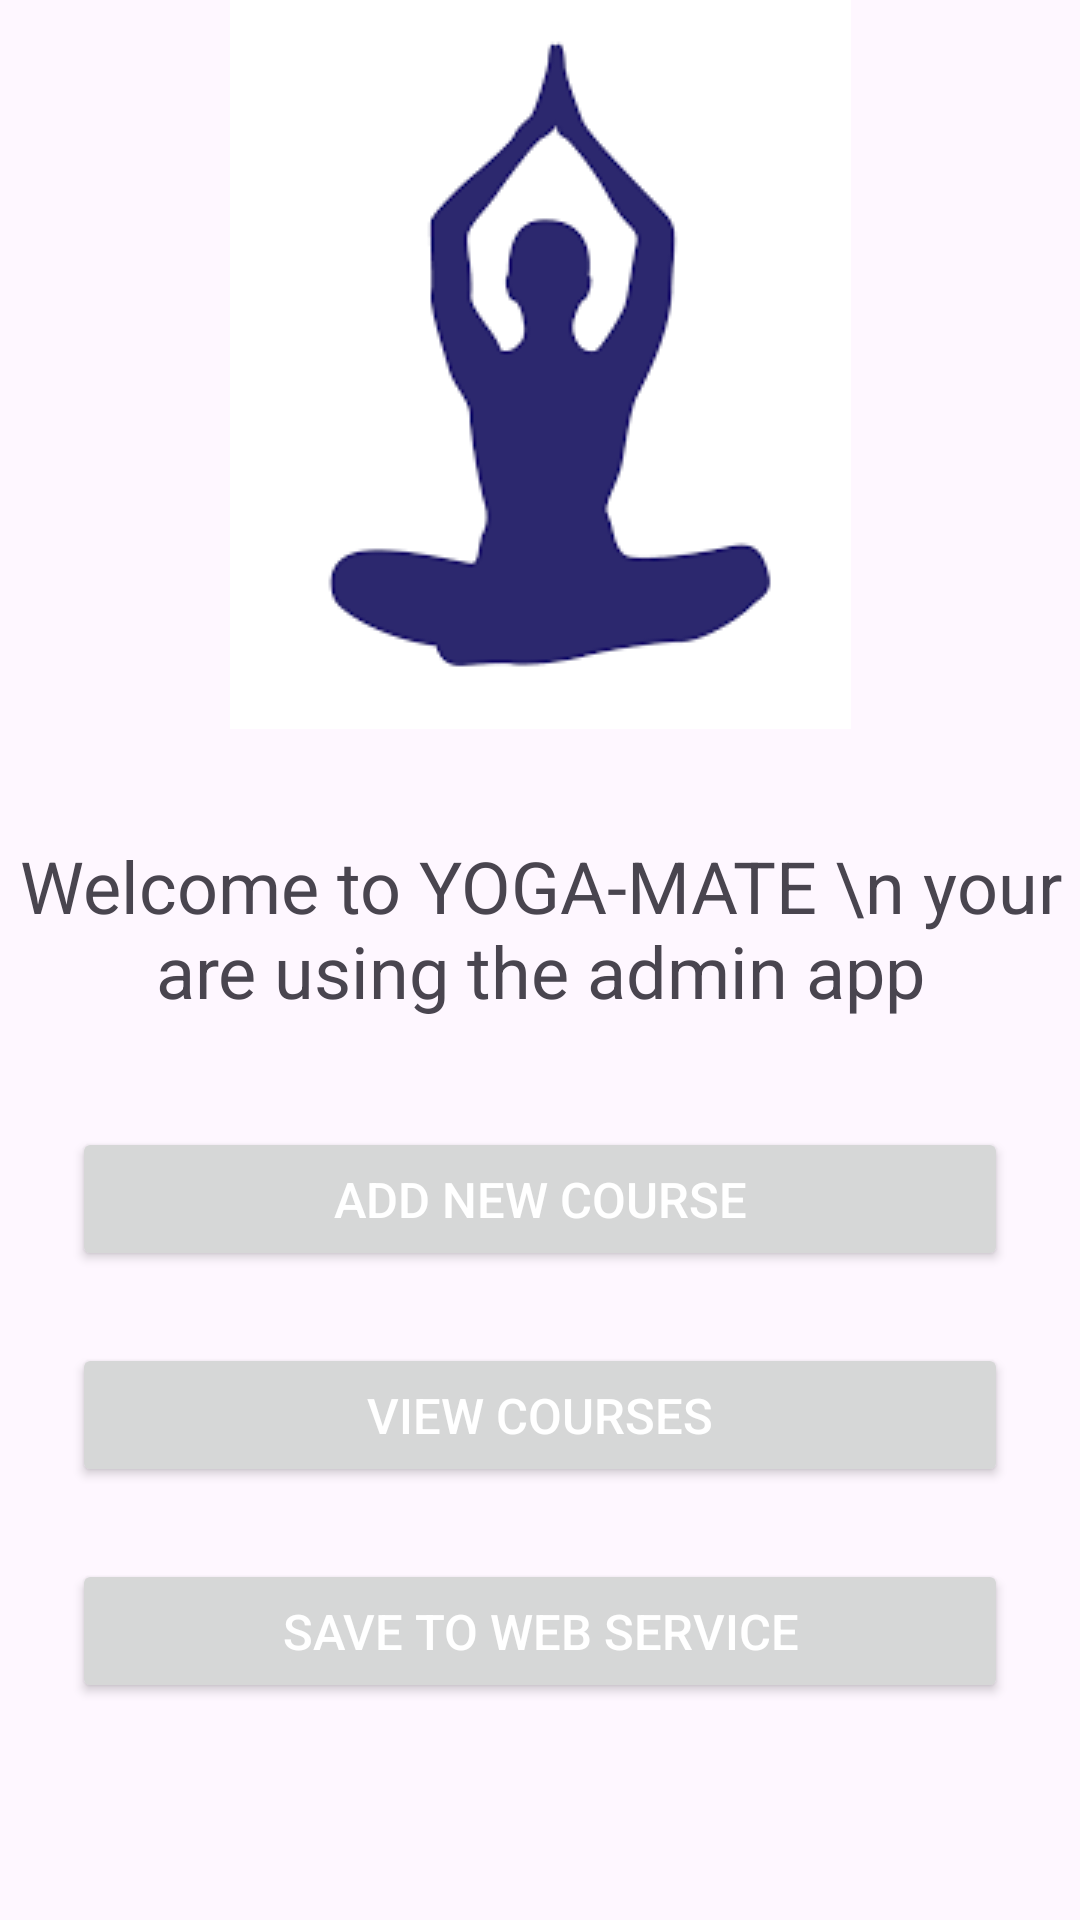

This screen was rendered from an Android layout file. Write that file and the resources it references.
<!-- AndroidManifest.xml: application theme Theme.YogaMate -->
<!-- res/layout/activity_main.xml -->
<?xml version="1.0" encoding="utf-8"?>
<androidx.constraintlayout.widget.ConstraintLayout xmlns:android="http://schemas.android.com/apk/res/android"
    xmlns:app="http://schemas.android.com/apk/res-auto"
    xmlns:tools="http://schemas.android.com/tools"
    android:layout_width="match_parent"
    android:layout_height="match_parent"
    tools:context=".MainActivity">


    <ImageView
        android:id="@+id/imageView"
        android:layout_width="wrap_content"
        android:layout_height="wrap_content"
        android:src="@drawable/yoga"
        app:layout_constraintEnd_toEndOf="parent"
        app:layout_constraintStart_toStartOf="parent"
        app:layout_constraintTop_toTopOf="parent" />

    <TextView
        android:id="@+id/tv_m_welcome"
        android:layout_width="wrap_content"
        android:layout_height="wrap_content"
        android:layout_marginTop="36dp"
        android:text="Welcome to YOGA-MATE \n your are using the admin app"
        android:textAlignment="center"
        android:textSize="24dp"
        app:layout_constraintEnd_toEndOf="parent"
        app:layout_constraintStart_toStartOf="parent"
        app:layout_constraintTop_toBottomOf="@id/imageView" />

    <Button
        android:id="@+id/btn_add_course"
        android:layout_width="match_parent"
        app:layout_constraintStart_toStartOf="parent"
        app:layout_constraintEnd_toEndOf="parent"
        android:layout_marginStart="24dp"
        android:layout_marginTop="36dp"
        android:layout_marginEnd="24dp"
        android:paddingTop="12dp"
        android:paddingBottom="12dp"
        android:text="Add new Course"
        android:textColor="#ffffff"
        android:layout_height="wrap_content"
        android:textSize="8pt"
        app:layout_constraintTop_toBottomOf="@id/tv_m_welcome" />

    <Button
        android:id="@+id/btn_view_course"
        app:layout_constraintTop_toBottomOf="@id/btn_add_course"
        app:layout_constraintStart_toStartOf="parent"
        app:layout_constraintEnd_toEndOf="parent"
        android:layout_width="match_parent"
        android:layout_marginStart="24dp"
        android:layout_marginTop="24dp"
        android:layout_marginEnd="24dp"
        android:paddingTop="12dp"
        android:paddingBottom="12dp"
        android:text="View courses"
        android:layout_height="wrap_content"
        android:textColor="#FFFFFF"
        android:textSize="8pt" />

    <Button
        android:id="@+id/btn_save_webservice"
        android:layout_width="match_parent"
        android:layout_height="wrap_content"
        android:layout_marginStart="24dp"
        android:layout_marginTop="24dp"
        android:layout_marginEnd="24dp"
        android:paddingTop="12dp"
        android:paddingBottom="12dp"
        android:text="Save to Web service"
        android:textColor="#FFFFFF"
        android:textSize="8pt"
        app:layout_constraintEnd_toEndOf="parent"
        app:layout_constraintStart_toStartOf="parent"
        app:layout_constraintTop_toBottomOf="@id/btn_view_course" />

    <Button
        android:id="@+id/btn_view_students"
        android:layout_width="match_parent"
        android:layout_height="wrap_content"
        android:layout_marginStart="24dp"
        android:layout_marginTop="24dp"
        android:layout_marginEnd="24dp"
        android:paddingTop="12dp"
        android:paddingBottom="12dp"
        android:text="View Student email"
        android:visibility="invisible"
        android:textColor="#FFFFFF"
        android:textSize="8pt"
        app:layout_constraintEnd_toEndOf="parent"
        app:layout_constraintStart_toStartOf="parent"
        app:layout_constraintTop_toBottomOf="@id/btn_save_webservice" />

</androidx.constraintlayout.widget.ConstraintLayout>
<!-- resources referenced by this layout -->
<resources>
  <!-- drawable yoga: png bitmap (drawable, 3021 bytes) -->
  <style name="Theme.YogaMate" parent="Base.Theme.YogaMate" />
  <style name="Base.Theme.YogaMate" parent="Theme.Material3.DayNight.NoActionBar">
          
          
      </style>
</resources>
